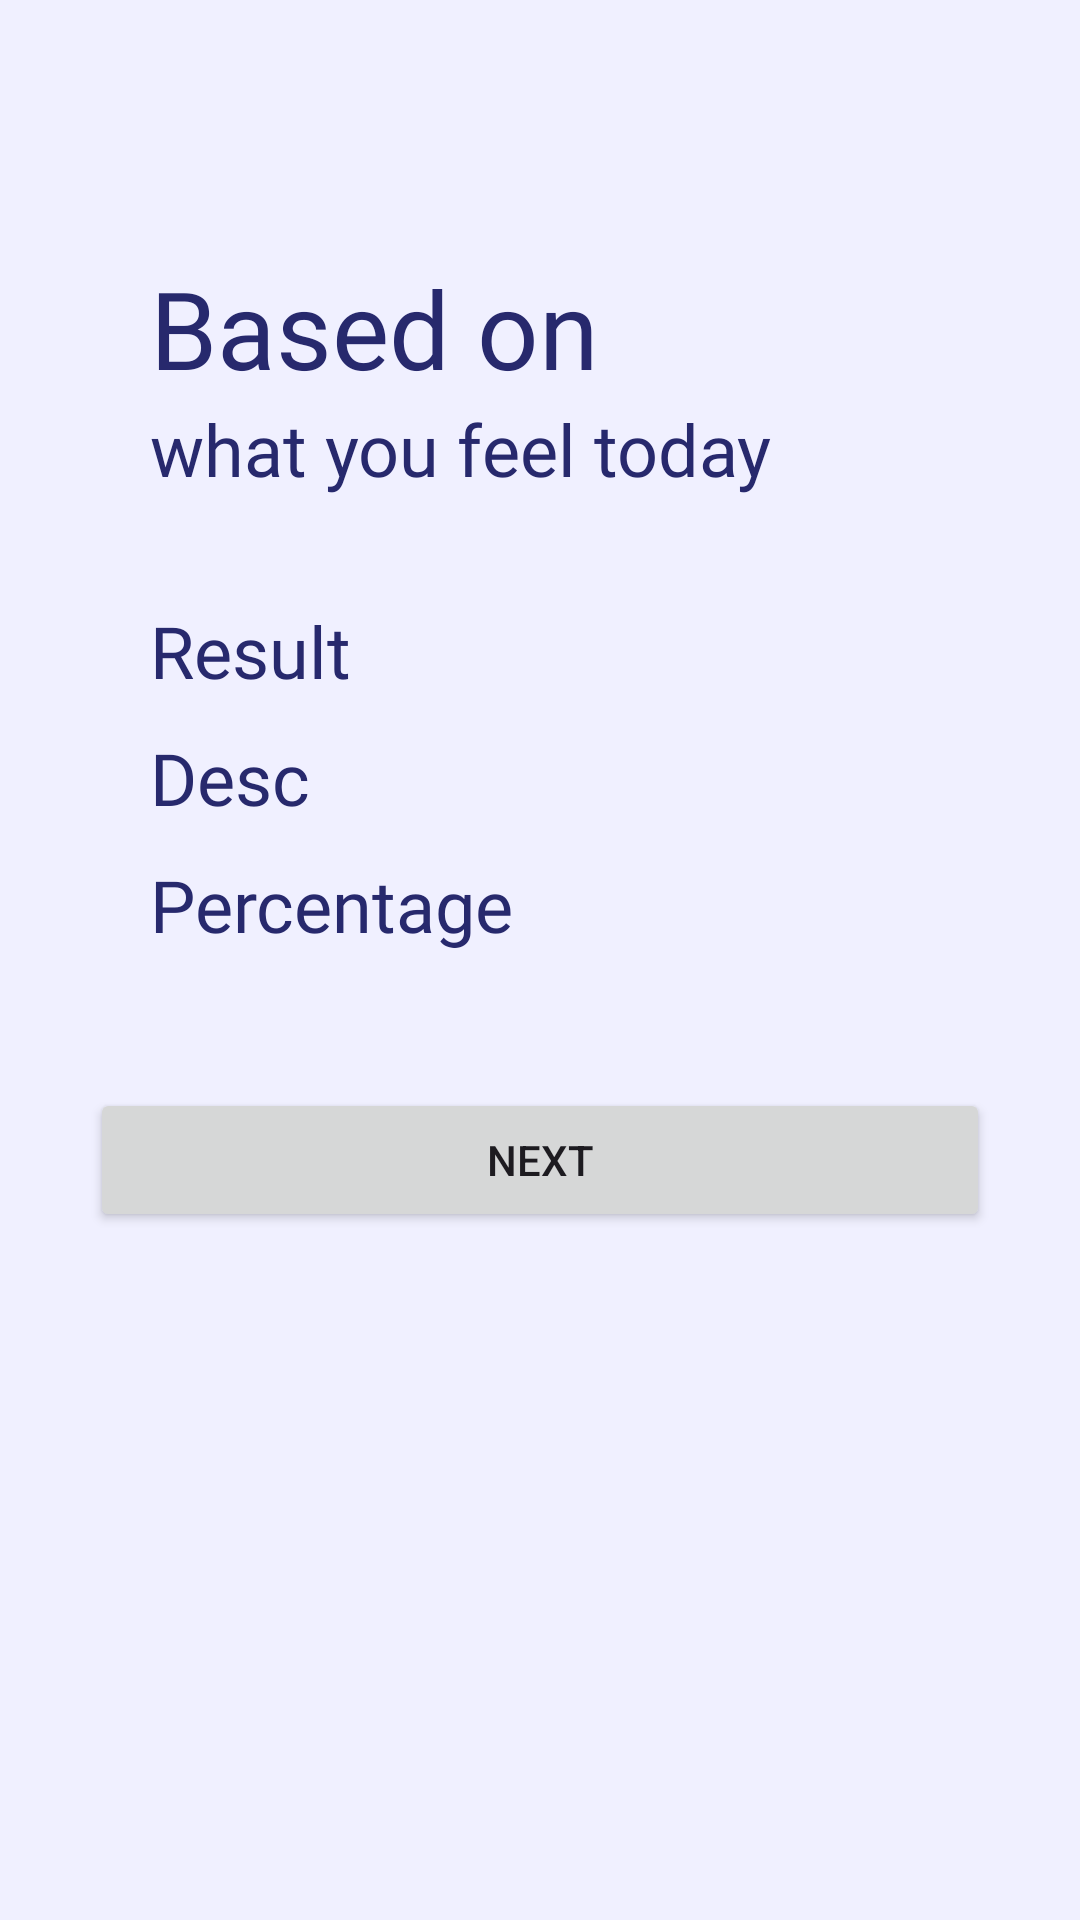

Reconstruct the res/layout file that produces this screen, plus the resources it refers to.
<!-- AndroidManifest.xml: application theme AppTheme -->
<!-- res/layout/activity_text_result.xml -->
<?xml version="1.0" encoding="utf-8"?>
<ScrollView xmlns:android="http://schemas.android.com/apk/res/android"
    xmlns:app="http://schemas.android.com/apk/res-auto"
    xmlns:tools="http://schemas.android.com/tools"
    android:layout_width="match_parent"
    android:layout_height="match_parent"
    android:background="@color/white_blue"
    tools:context=".view.text_analysis.TextResultActivity">

    <androidx.constraintlayout.widget.ConstraintLayout
        android:layout_width="match_parent"
        android:layout_height="wrap_content">

        <TextView
            android:id="@+id/tv_text_analysis"
            android:layout_width="match_parent"
            android:layout_height="wrap_content"
            android:layout_marginStart="50dp"
            android:layout_marginTop="85dp"
            android:layout_marginEnd="50dp"
            android:textAlignment="textStart"
            android:textSize="36sp"
            android:textColor="@color/navy_one"
            android:fontFamily="@font/poppins_bold"
            android:text="Based on"
            app:layout_constraintEnd_toEndOf="parent"
            app:layout_constraintStart_toStartOf="parent"
            app:layout_constraintTop_toTopOf="parent"/>

        <TextView
            android:id="@+id/tv_text_analysis_desc"
            android:layout_width="match_parent"
            android:layout_height="wrap_content"
            android:layout_marginStart="50dp"
            android:layout_marginEnd="8dp"
            android:fontFamily="@font/raleway_medium"
            android:text="what you feel today"
            android:textAlignment="textStart"
            android:textColor="@color/navy_one"
            android:textSize="24sp"
            app:layout_constraintEnd_toEndOf="parent"
            app:layout_constraintStart_toStartOf="parent"
            app:layout_constraintTop_toBottomOf="@id/tv_text_analysis"/>

        <TextView
            android:id="@+id/tvResult"
            android:layout_width="match_parent"
            android:layout_height="wrap_content"
            android:layout_marginTop="35dp"
            android:text="Result"
            android:textSize="24sp"
            android:textAlignment="textStart"
            android:textColor="@color/navy_one"
            android:layout_marginStart="50dp"
            android:layout_marginEnd="8dp"
            android:fontFamily="@font/raleway_medium"
            app:layout_constraintEnd_toEndOf="parent"
            app:layout_constraintStart_toStartOf="parent"
            app:layout_constraintTop_toBottomOf="@id/tv_text_analysis_desc"/>


        <TextView
            android:id="@+id/tvDesc"
            android:layout_width="match_parent"
            android:layout_height="wrap_content"
            android:text="Desc"
            android:textSize="24sp"
            android:layout_marginStart="50dp"
            android:layout_marginEnd="8dp"
            android:layout_marginTop="10dp"
            android:fontFamily="@font/raleway_medium"
            android:textColor="@color/navy_one"
            app:layout_constraintEnd_toEndOf="parent"
            app:layout_constraintStart_toStartOf="parent"
            app:layout_constraintTop_toBottomOf="@+id/tvResult"/>

        <TextView
            android:id="@+id/tvPercentage"
            android:layout_width="match_parent"
            android:layout_height="wrap_content"
            android:text="Percentage"
            android:textSize="24sp"
            android:layout_marginStart="50dp"
            android:layout_marginEnd="8dp"
            android:layout_marginTop="10dp"
            android:fontFamily="@font/raleway_medium"
            android:textColor="@color/navy_one"
            app:layout_constraintEnd_toEndOf="parent"
            app:layout_constraintStart_toStartOf="parent"
            app:layout_constraintTop_toBottomOf="@+id/tvDesc"/>

        <Button
            android:id="@+id/btn_next"
            android:layout_width="match_parent"
            android:layout_height="wrap_content"
            android:layout_marginTop="45dp"
            android:layout_marginHorizontal="30dp"
            android:text="Next"
            app:layout_constraintEnd_toEndOf="parent"
            app:layout_constraintStart_toStartOf="parent"
            app:layout_constraintTop_toBottomOf="@+id/tvPercentage"
            app:layout_constraintBottom_toBottomOf="parent"/>

    </androidx.constraintlayout.widget.ConstraintLayout>

</ScrollView>
<!-- resources referenced by this layout -->
<resources>
  <color name="navy_one">#27296D</color>
  <color name="white_blue">#F0F0FF</color>
  <style name="AppTheme" parent="Theme.Material3.Light">
          <item name="colorPrimary">@color/navy_one</item>
          <item name="backgroundColor">@color/white_blue</item>
      </style>
</resources>
